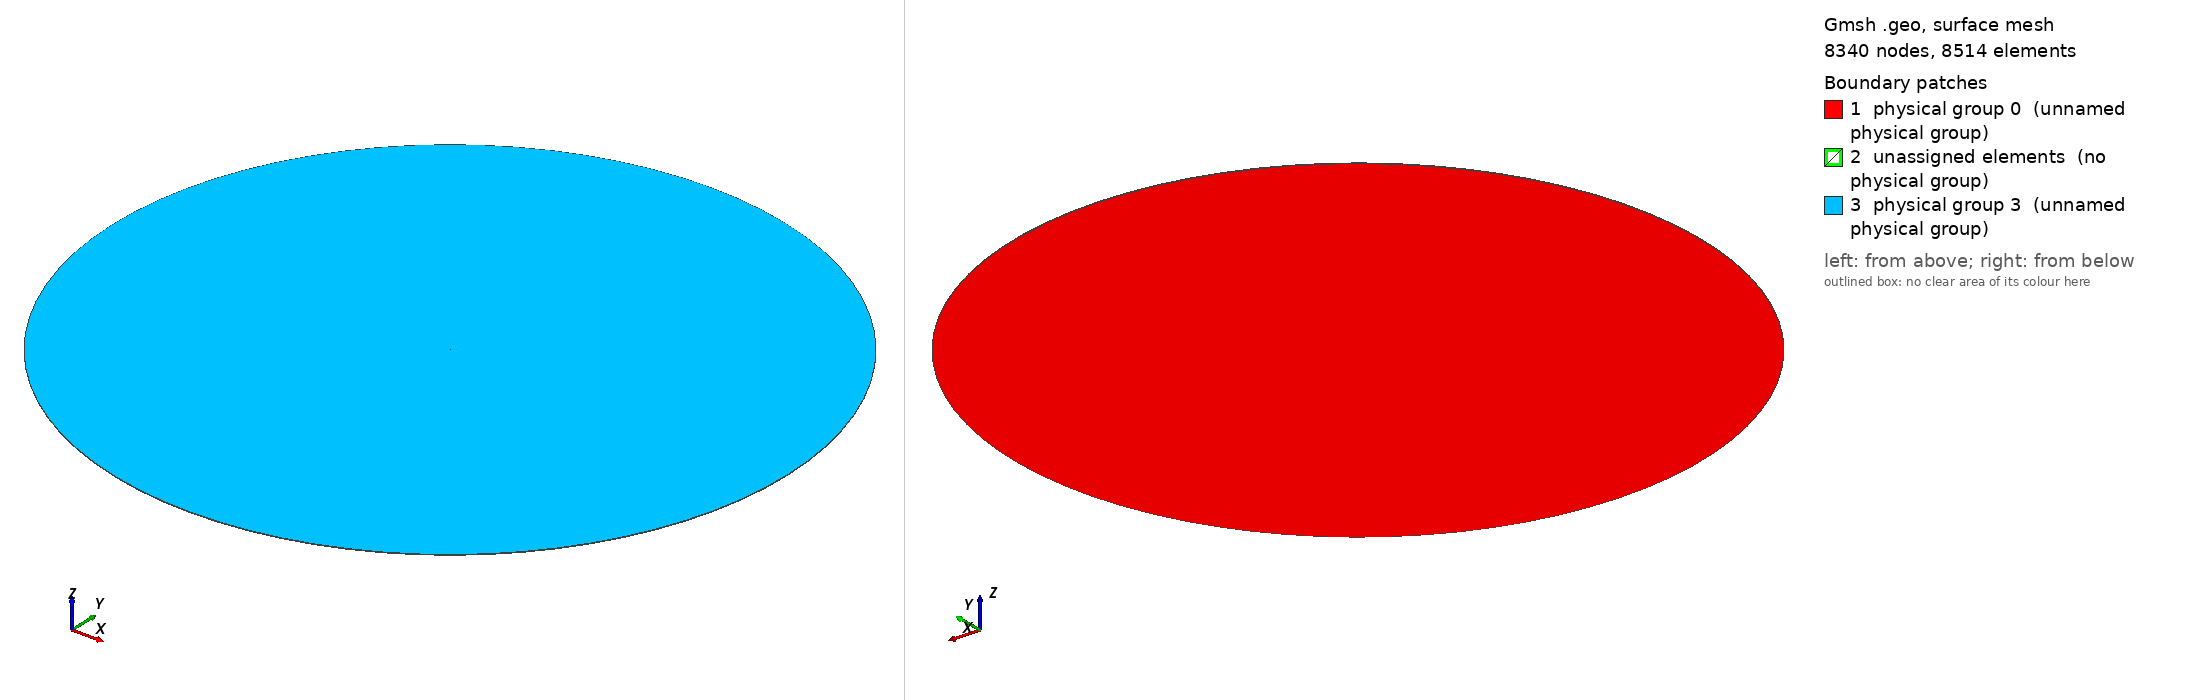

Gmsh geometry script, surface-meshed: 8340 nodes, 8514 surface elements. Boundary patches (legend numbers): 1 physical group 0 (unnamed physical group), 2 unassigned elements (no physical group), 3 physical group 3 (unnamed physical group). Left view from above one corner, right view from below the opposite corner. Legend entries are the model's physical surfaces; 'unassigned elements' are surfaces in no physical group. The drawing asked Gmsh for element sizes between 1% and 20% of the model's largest extent; the script's own settings can give other sizes.

=== NACA0012_empty.geo (drawn) ===
Include "NACA0012_core.geo";

Physical Surface(3) = {0,out[0]};


=== NACA0012_core.geo (included by NACA0012_empty.geo) ===
c=1; // chord length
t=12 * c / 100; // thickness -- NACA0012
nX=1000; // number of 'x' points
depth=1; // extrusion length
transCircleEach=20;
transAfoilEach=50;
major=500;
minor=500;
originx=0;
originy=0;

cenPx = originx;
cenPy = originy;

xInc = c / nX;
C1 = 0.2969;
C2 = 0.1260;
C3 = 0.3516;
C4 = 0.2843;
C5 = 0.1036;

x[0] = 0;
For i In {1:nX}
	x[i] = i * xInc;
EndFor

y[0]  = 0;
For i In {1:nX-1}
	y[i] = t * c / 0.2 * ( C1 * (x[i]/c)^(1/2) - 
			       C2 * (x[i]/c)^(1)   -
			       C3 * (x[i]/c)^(2)   +
			       C4 * (x[i]/c)^(3)   -
			       C5 * (x[i]/c)^(4)   );
EndFor
y[nX] = 0;

For i In {0:nX}
	pointNum[i] = newp;
	Point( pointNum[i] ) = {x[i],y[i],0};
EndFor

For i In {0:nX}
	SplineList[i] = i+1;
EndFor

splineNum = newl;
Spline(splineNum) = SplineList[];

Translate {cenPx, cenPy, 0} { Line{splineNum}; }
symLine[] = Symmetry {0, 1, 0, -cenPy} { Duplicata { Line{splineNum}; } };

Transfinite Line{splineNum}  = transAfoilEach Using Bump 0.6;
Transfinite Line{symLine[0]} = transAfoilEach Using Bump 0.6;

afoilLoop = newll;
Line Loop (afoilLoop) = {splineNum, -symLine[0]};

centerPoint = newp;

Point(centerPoint) = {cenPx,cenPy,0};

pCircleEast  = newp; Point(pCircleEast)  = {cenPx+minor,cenPy,0};
pCircleWest  = newp; Point(pCircleWest)  = {cenPx-minor,cenPy,0};
pCircleNorth = newp; Point(pCircleNorth) = {cenPx,cenPy+major,0};
pCircleSouth = newp; Point(pCircleSouth) = {cenPx,cenPy-major,0};

circleQ1 = newl; Ellipsis(circleQ1) = {pCircleEast , centerPoint, pCircleEast, pCircleNorth};
circleQ2 = newl; Ellipsis(circleQ2) = {pCircleNorth, centerPoint, pCircleNorth, pCircleWest};
circleQ3 = newl; Ellipsis(circleQ3) = {pCircleWest , centerPoint, pCircleWest, pCircleSouth};
circleQ4 = newl; Ellipsis(circleQ4) = {pCircleSouth, centerPoint, pCircleSouth, pCircleEast};

Transfinite Line{circleQ1} = transCircleEach Using Progression 1.0;
Transfinite Line{circleQ2} = transCircleEach Using Progression 1.0;
Transfinite Line{circleQ3} = transCircleEach Using Progression 1.0;
Transfinite Line{circleQ4} = transCircleEach Using Progression 1.0;

circleLoop = newll;
Line Loop(circleLoop) = {circleQ1, circleQ2, circleQ3, circleQ4};
Plane Surface(0) = {circleLoop, afoilLoop};

out[]  = Extrude {0,0,depth} { Surface{0}; Layers{1}; Recombine;};

LatSurfCircle[0] = out[2];
LatSurfCircle[1] = out[3];
LatSurfCircle[2] = out[4];
LatSurfCircle[3] = out[5];

For i In {0:#out[]-7}
    SurfAirfoil[i] = out[i+6];
EndFor
